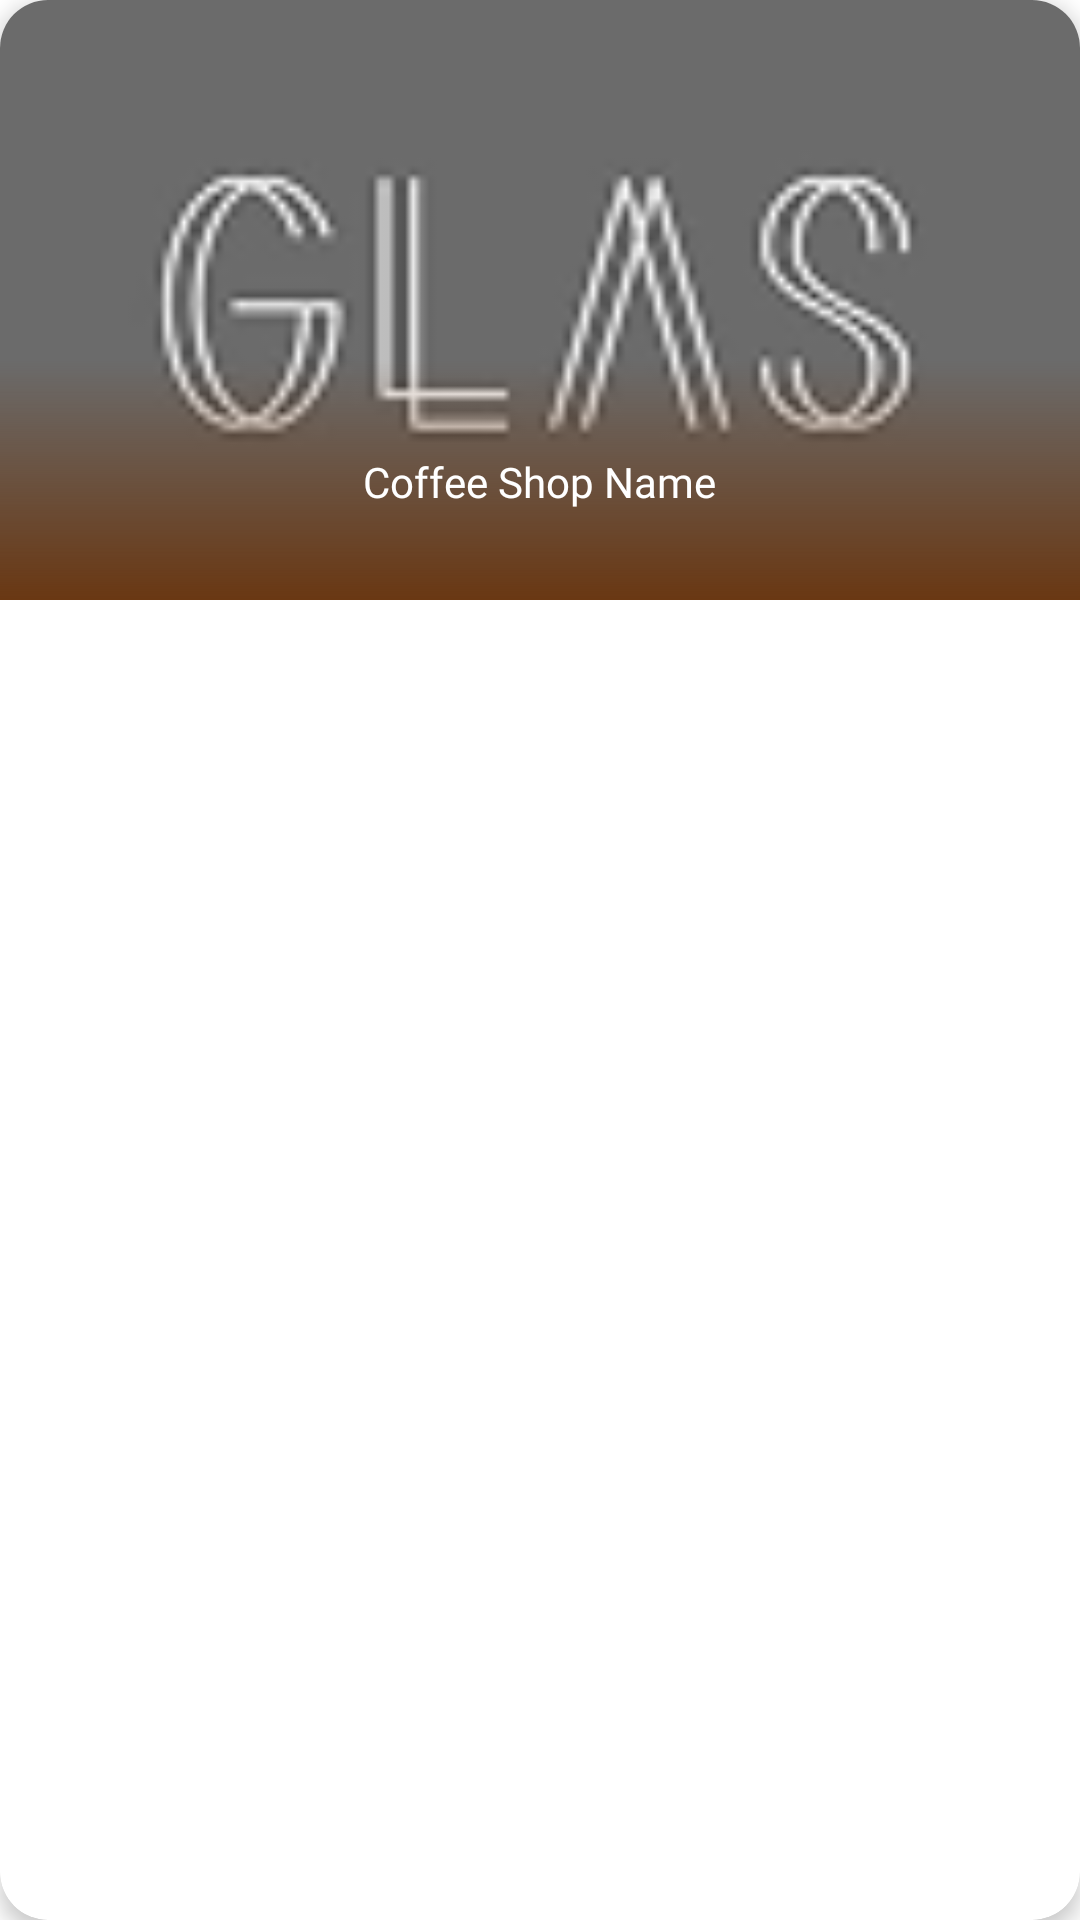

Reconstruct the res/layout file that produces this screen, plus the resources it refers to.
<!-- AndroidManifest.xml: application theme Theme.TemuCafe -->
<!-- res/layout/industrial_coffee_item.xml -->
<?xml version="1.0" encoding="utf-8"?>
<androidx.cardview.widget.CardView xmlns:android="http://schemas.android.com/apk/res/android"
    xmlns:app="http://schemas.android.com/apk/res-auto"
    android:layout_width="140dp"
    android:layout_height="180dp"
    android:layout_marginEnd="12dp"
    app:cardCornerRadius="16dp"
    app:cardElevation="4dp">

    <FrameLayout
        android:layout_width="match_parent"
        android:layout_height="200dp">

        <ImageView
            android:id="@+id/industrial_coffee_image"
            android:layout_width="match_parent"
            android:layout_height="match_parent"
            android:contentDescription="Industrial Coffee"
            android:scaleType="centerCrop"
            android:src="@drawable/coffeshop_home_glass_coffe" />

        <View
            android:layout_width="match_parent"
            android:layout_height="80dp"
            android:layout_gravity="bottom"
            android:background="@drawable/gradient_bottom" />

        <TextView
            android:id="@+id/industrial_coffee_name"
            android:layout_width="wrap_content"
            android:layout_height="wrap_content"
            android:layout_gravity="bottom|center_horizontal"
            android:layout_marginBottom="30dp"
            android:fontFamily="@font/raleway_bold"
            android:text="Coffee Shop Name"
            android:textColor="@android:color/white"
            android:textSize="14sp" />

        <TextView
            android:id="@+id/industrial_coffee_location"
            android:layout_width="wrap_content"
            android:layout_height="wrap_content"
            android:layout_gravity="bottom|center_horizontal"
            android:layout_marginBottom="10dp"
            android:fontFamily="@font/raleway_bold"
            android:text=""
            android:textColor="@android:color/white"
            android:textSize="12sp" />

    </FrameLayout>
</androidx.cardview.widget.CardView>
<!-- resources referenced by this layout -->
<resources>
  <!-- drawable coffeshop_home_glass_coffe: png bitmap (drawable, 4610 bytes) -->
  <!-- drawable gradient_bottom (drawable) -->
  <?xml version="1.0" encoding="utf-8"?>
  <shape xmlns:android="http://schemas.android.com/apk/res/android"
      android:shape="rectangle">
      <gradient
          android:angle="270"
          android:endColor="#693712"
          android:startColor="#00693712" />
  </shape>
  <style name="Theme.TemuCafe" parent="Theme.MaterialComponents.DayNight.NoActionBar">
          
          <item name="colorPrimary">@color/dark_brown</item>
          <item name="colorPrimaryVariant">@color/dark_brown</item>
          <item name="colorOnPrimary">@android:color/white</item>
  
          
          <item name="colorSecondary">@color/dark_brown</item>
          <item name="colorSecondaryVariant">@color/dark_brown</item>
          <item name="colorOnSecondary">@android:color/white</item>
  
      </style>
  <color name="dark_brown">#3F1F01</color>
</resources>
